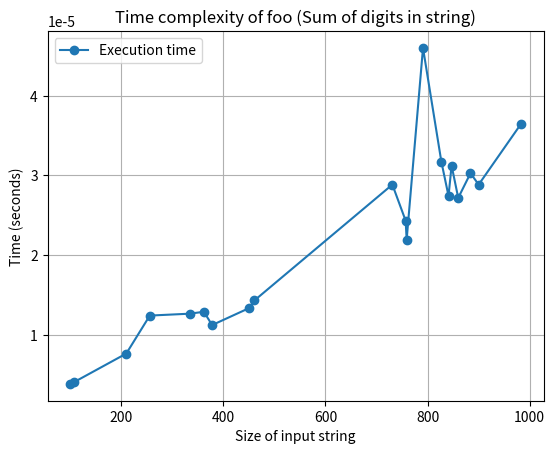

The script that saved this image:
import time
import matplotlib.pyplot as plt
import numpy as np

# Функция суммирует цифры в строке
# Асимптотическая сложность: O(n), где n — длина строки
def foo(s):
    val = 0
    for c in s:
        if c.isdigit():
            val += int(c)
    return val

# Генерация 20 строк разного размера и измерение времени выполнения
sizes = np.random.randint(100, 1000, 20)  # Генерируем 20 случайных размеров строк от 100 до 1000
times = []

# Измерение времени выполнения для 20 строк
for size in sizes:
    s = ''.join(np.random.choice(list('0123456789abcdefghijklmnopqrstuvwxyz'), size))  # Генерируем случайную строку
    start_time = time.time()
    foo(s)  # Выполняем функцию foo
    end_time = time.time()
    times.append(end_time - start_time)  # Сохраняем время выполнения

# Рассчет среднего времени
average_time = sum(times) / len(times)

# Сортируем данные по возрастанию размера строки для корректного отображения графика
sizes, times = zip(*sorted(zip(sizes, times)))

# Вывод среднего времени в терминал
print(f"Среднее время выполнения: {average_time} секунд")

# Построение графика
plt.plot(sizes, times, 'o-', label='Execution time')
plt.xlabel('Size of input string')
plt.ylabel('Time (seconds)')
plt.title('Time complexity of foo (Sum of digits in string)')
plt.grid(True)
plt.legend()
plt.show()
